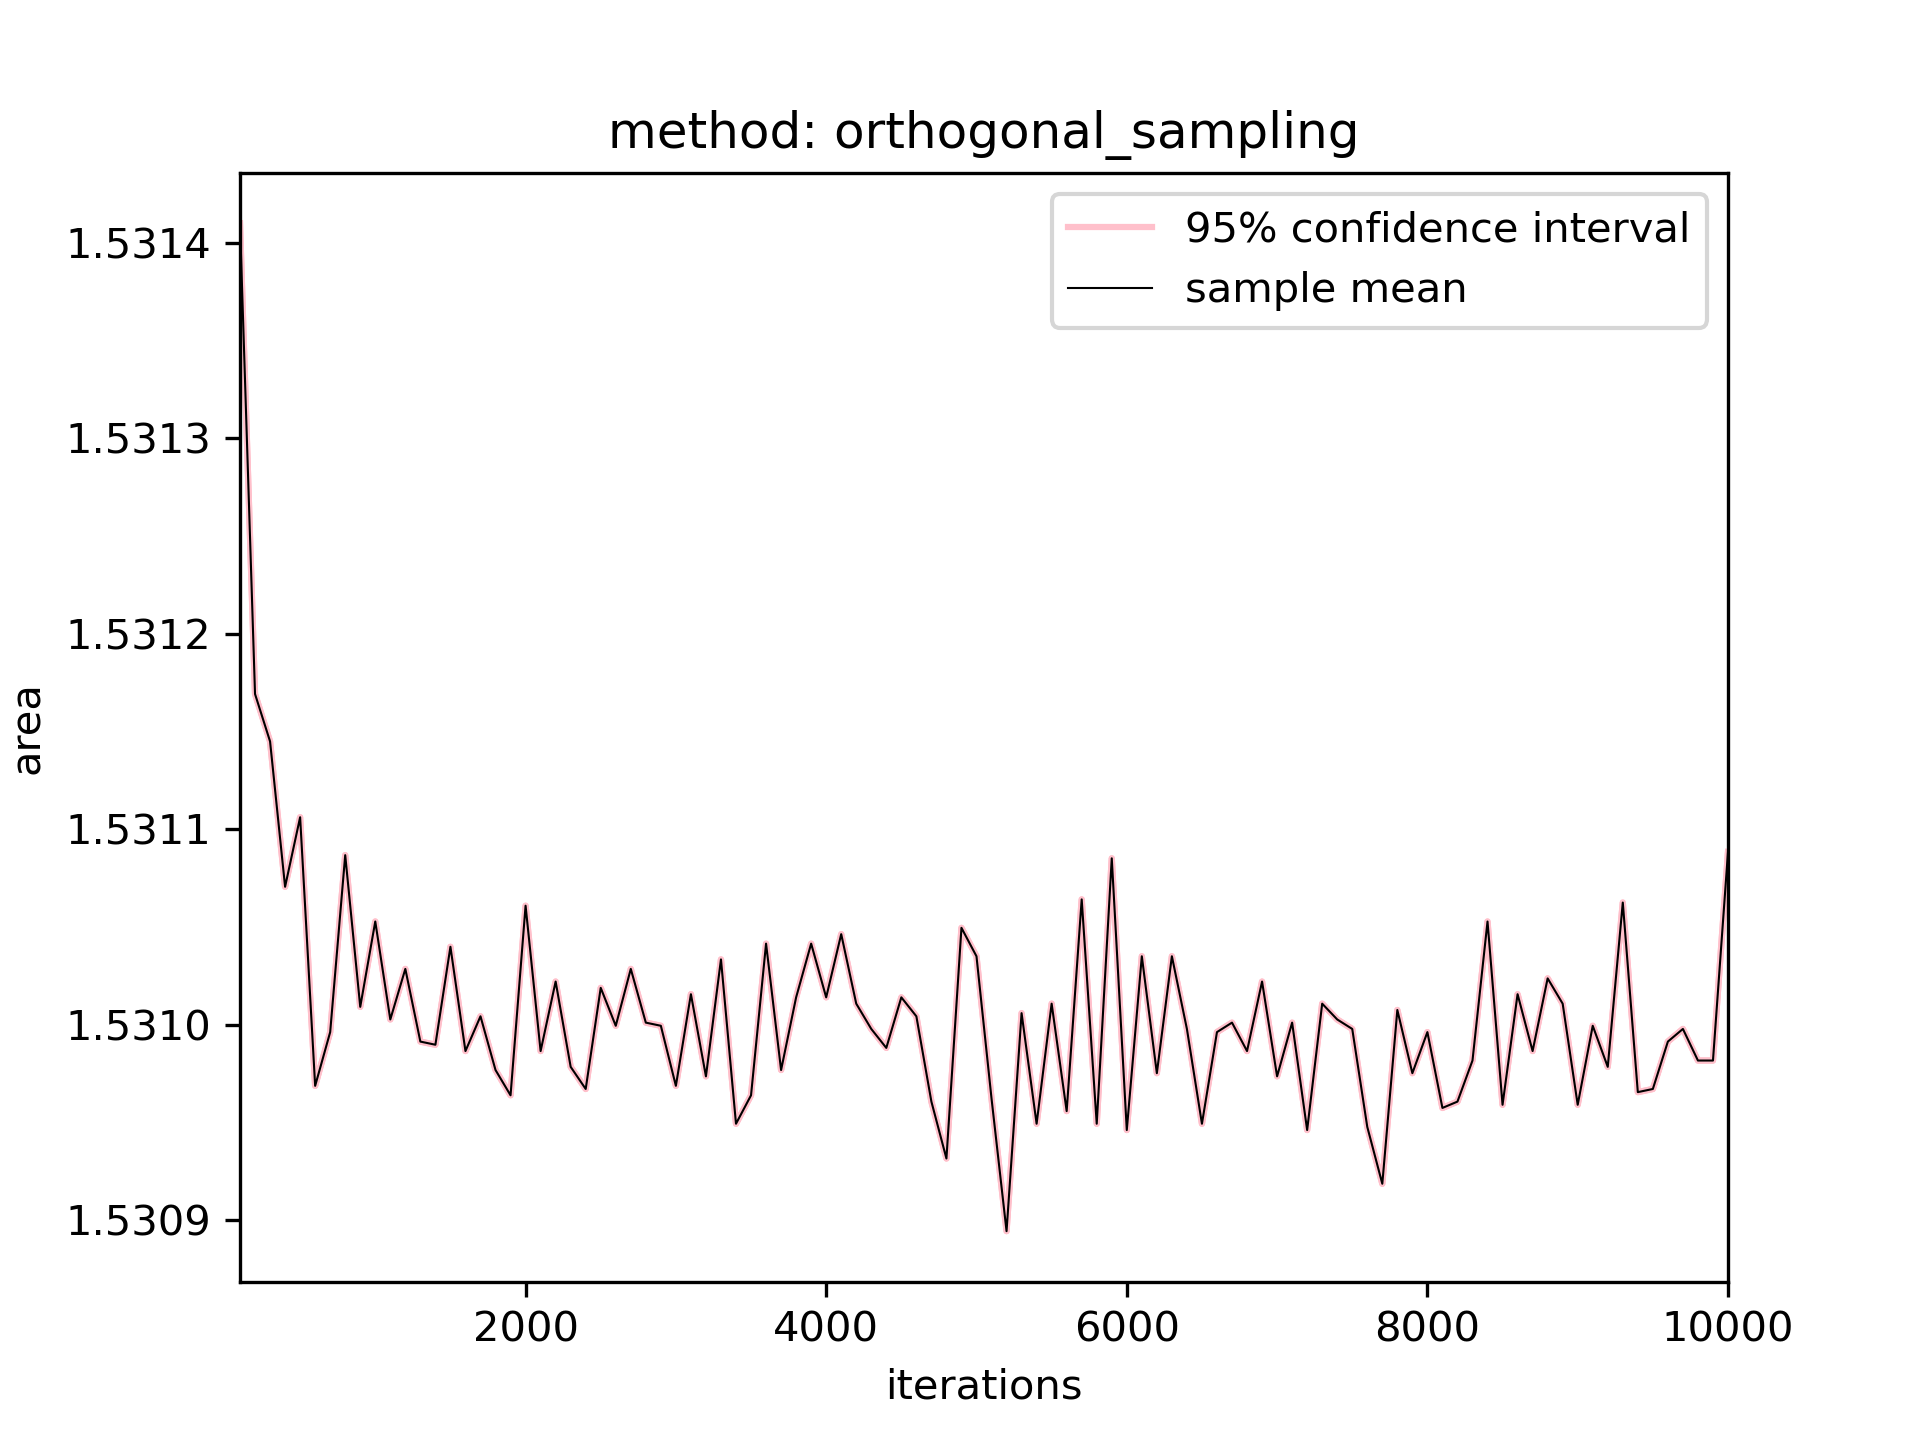

The file beside this chart, header and first rows:
100.0, 1000.0, 1.5314101010101016, 1.5314100759815443, 1.5314101260386588, 2.5028557176691685e-08
200.0, 1000, 1.531, 1.531, 1.531, 1.9846508179432774e-08
300.0, 1000, 1.531, 1.531, 1.531, 2.9881201402856734e-08
400.0, 1000, 1.531, 1.531, 1.531, 2.838983035126024e-08
500.0, 1000, 1.531, 1.531, 1.531, 2.555395002982819e-08
600.0, 1000, 1.531, 1.531, 1.531, 2.9233251358608986e-08
700.0, 1000, 1.531, 1.531, 1.531, 2.212441715388978e-08
800.0, 1000, 1.531, 1.531, 1.531, 2.844154224624895e-08
900.0, 1000, 1.531, 1.531, 1.531, 2.9091043647357003e-08
1000, 1000, 1.531, 1.531, 1.531, 4.291001334640001e-08
1100, 1000, 1.531, 1.531, 1.531, 2.2099595444291395e-08
1200, 1000, 1.531, 1.531, 1.531, 2.8143681731090434e-08
1300, 1000, 1.531, 1.531, 1.531, 2.2390733413097283e-08
1400, 1000, 1.531, 1.531, 1.531, 2.482170959672648e-08
1500, 1000, 1.531, 1.531, 1.531, 2.8616845570283048e-08
1600, 1000, 1.531, 1.531, 1.531, 3.1749035050018576e-08
1700, 1000, 1.531, 1.531, 1.531, 3.145065741590888e-08
1800, 1000, 1.531, 1.531, 1.531, 3.316594097282859e-08
1900, 1000, 1.531, 1.531, 1.531, 3.4618010984242434e-08
2000, 1000, 1.531, 1.531, 1.531, 2.299317698976217e-08
2100, 1000, 1.531, 1.531, 1.531, 2.657784555069562e-08
2200, 1000, 1.531, 1.531, 1.531, 3.092371320592502e-08
2300, 1000, 1.531, 1.531, 1.531, 2.8157643942748076e-08
2400, 1000, 1.531, 1.531, 1.531, 2.7099101452235614e-08
2500, 1000, 1.531, 1.531, 1.531, 2.8687690866419525e-08
2600, 1000, 1.531, 1.531, 1.531, 3.349069167339031e-08
2700, 1000, 1.531, 1.531, 1.531, 2.504096803151155e-08
2800, 1000, 1.531, 1.531, 1.531, 2.6813134672918462e-08
2900, 1000, 1.531, 1.531, 1.531, 3.152563966364977e-08
3000, 1000, 1.531, 1.531, 1.531, 2.7371623138836566e-08
3100, 1000, 1.531, 1.531, 1.531, 2.7688617055149664e-08
3200, 1000, 1.531, 1.531, 1.531, 3.335417227060307e-08
3300, 1000, 1.531, 1.531, 1.531, 2.904708853662103e-08
3400, 1000, 1.531, 1.531, 1.531, 2.5377612467905334e-08
3500, 1000, 1.531, 1.531, 1.531, 2.8102312215102858e-08
3600, 1000, 1.531, 1.531, 1.531, 2.977364066128041e-08
3700, 1000, 1.531, 1.531, 1.531, 2.8201599053483686e-08
3800, 1000, 1.531, 1.531, 1.531, 3.075564954719252e-08
3900, 1000, 1.531, 1.531, 1.531, 2.3464789472112383e-08
4000, 1000, 1.531, 1.531, 1.531, 2.3722831828126486e-08
4100, 1000, 1.531, 1.531, 1.531, 2.7549512057618753e-08
4200, 1000, 1.531, 1.531, 1.531, 2.7578470718818263e-08
4300, 1000, 1.531, 1.531, 1.531, 2.496391730795909e-08
4400, 1000, 1.531, 1.531, 1.531, 2.3011276153023343e-08
4500, 1000, 1.531, 1.531, 1.531, 3.396178703677254e-08
4600, 1000, 1.531, 1.531, 1.531, 2.1832244947175533e-08
4700, 1000, 1.531, 1.531, 1.531, 2.9411657396314698e-08
4800, 1000, 1.531, 1.531, 1.531, 3.015010325682222e-08
4900, 1000, 1.531, 1.531, 1.531, 3.088803199838699e-08
5000, 1000, 1.531, 1.531, 1.531, 2.4209440760006668e-08
5100, 1000, 1.531, 1.531, 1.531, 2.1828107995577608e-08
5200, 1000, 1.531, 1.531, 1.531, 2.2659635267063773e-08
5300, 1000, 1.531, 1.531, 1.531, 2.7148744871415742e-08
5400, 1000, 1.531, 1.531, 1.531, 3.334124429686274e-08
5500, 1000, 1.531, 1.531, 1.531, 3.026748925846186e-08
5600, 1000, 1.531, 1.531, 1.531, 2.1956353495155987e-08
5700, 1000, 1.531, 1.531, 1.531, 2.620965685834598e-08
5800, 1000, 1.531, 1.531, 1.531, 2.5274188677919116e-08
5900, 1000, 1.531, 1.531, 1.531, 3.77595086050764e-08
6000, 1000, 1.531, 1.531, 1.531, 3.308061634609066e-08
6100, 1000, 1.531, 1.531, 1.531, 2.4002593180025086e-08
... 39 more rows
